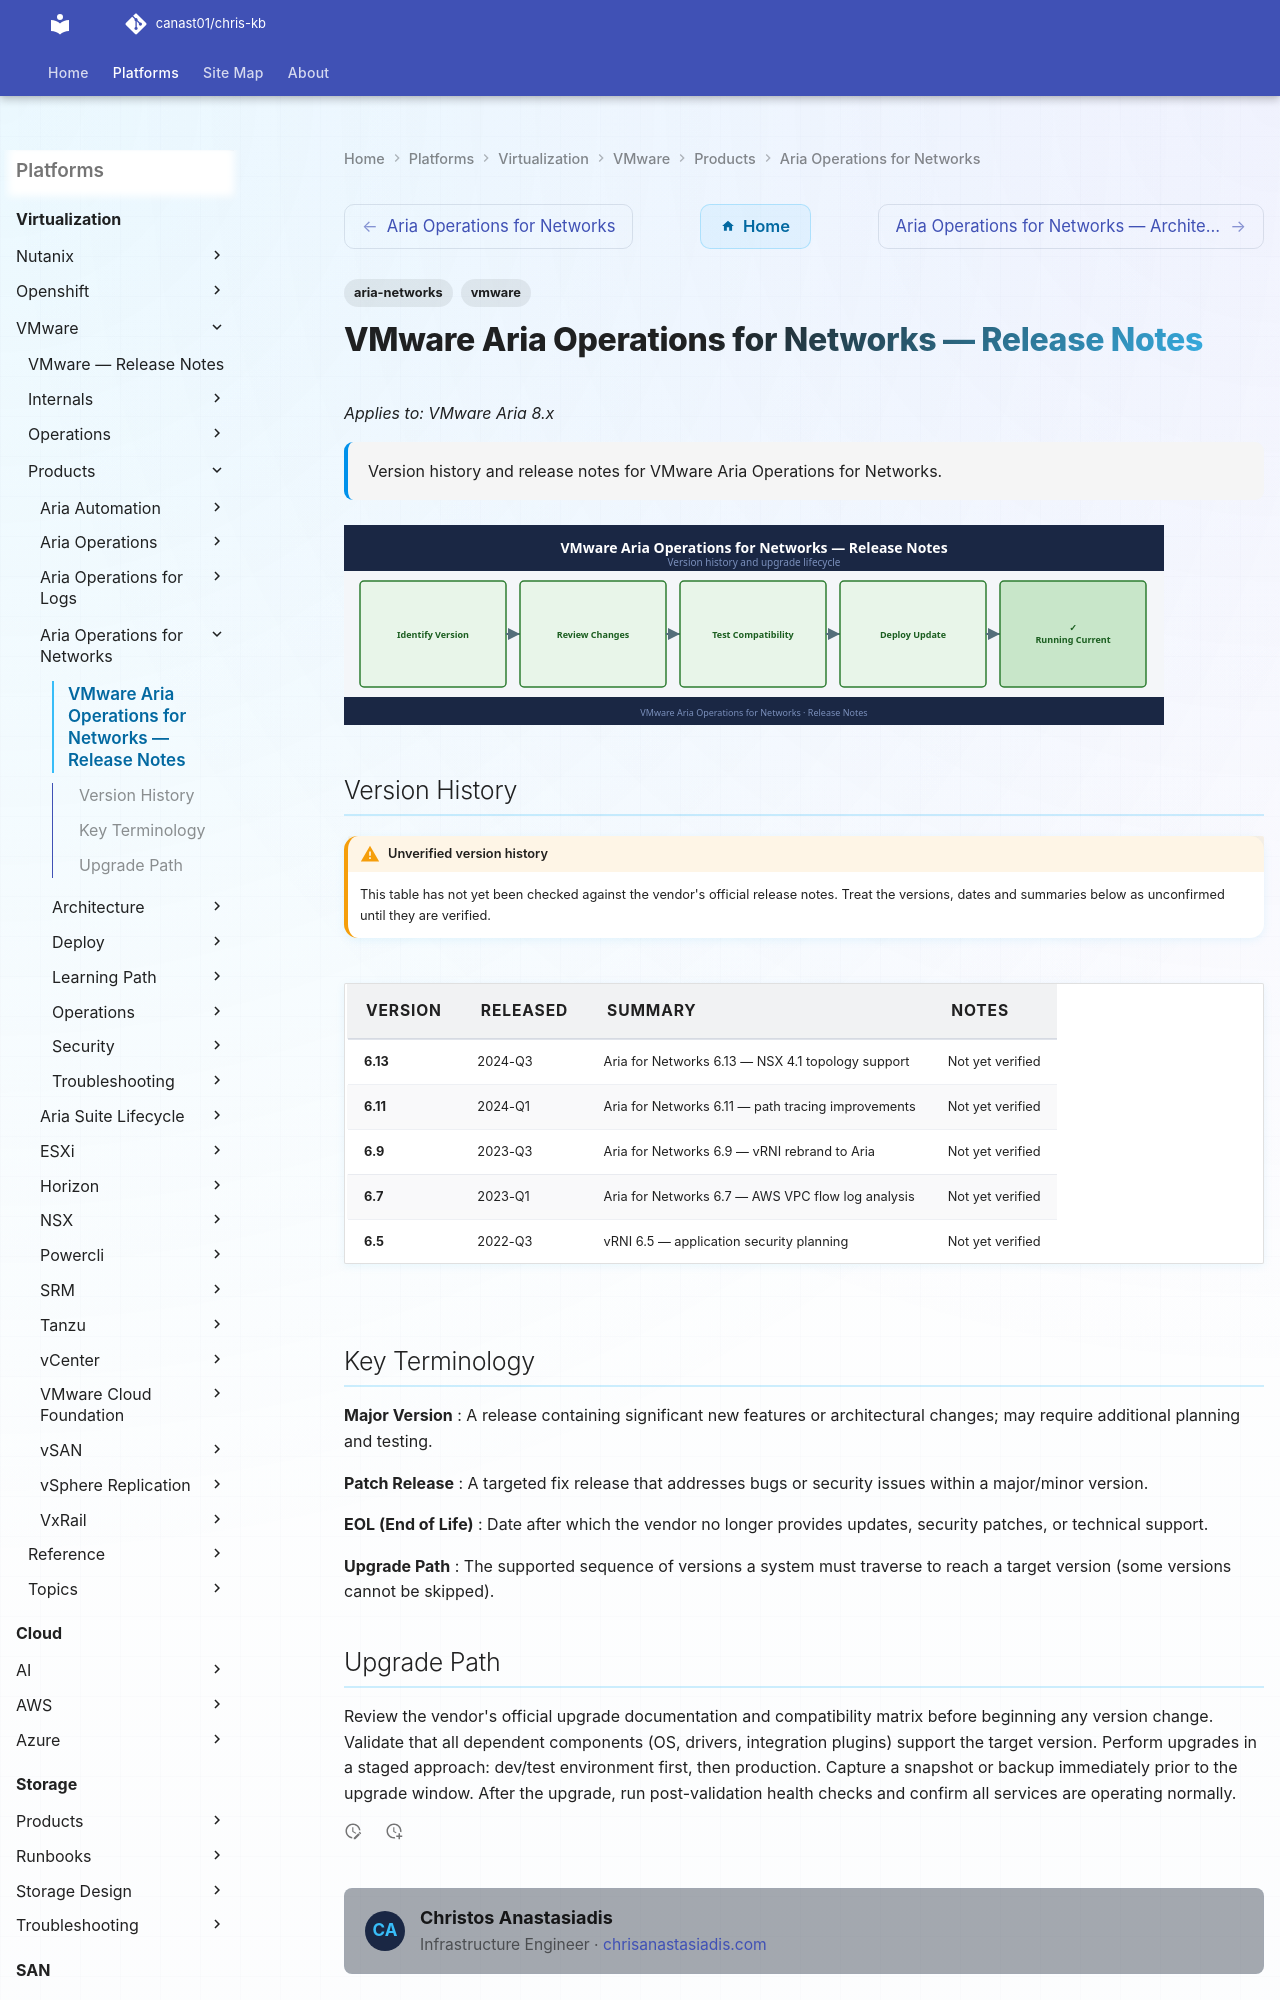

repository: canast01/chris-kb · page: virtualization/vmware/products/aria-operations-for-networks/release-notes/index.html · generator: mkdocs

---
tags:
  - aria-networks
  - vmware
description: "Version history and release notes for VMware Aria Operations for Networks."
---
# VMware Aria Operations for Networks — Release Notes

*Applies to: VMware Aria 8.x*

<div class="kb-summary">
Version history and release notes for VMware Aria Operations for Networks.
</div>

![Release Notes](../../../../assets/aria-operations-for-networks-release-notes.svg)
